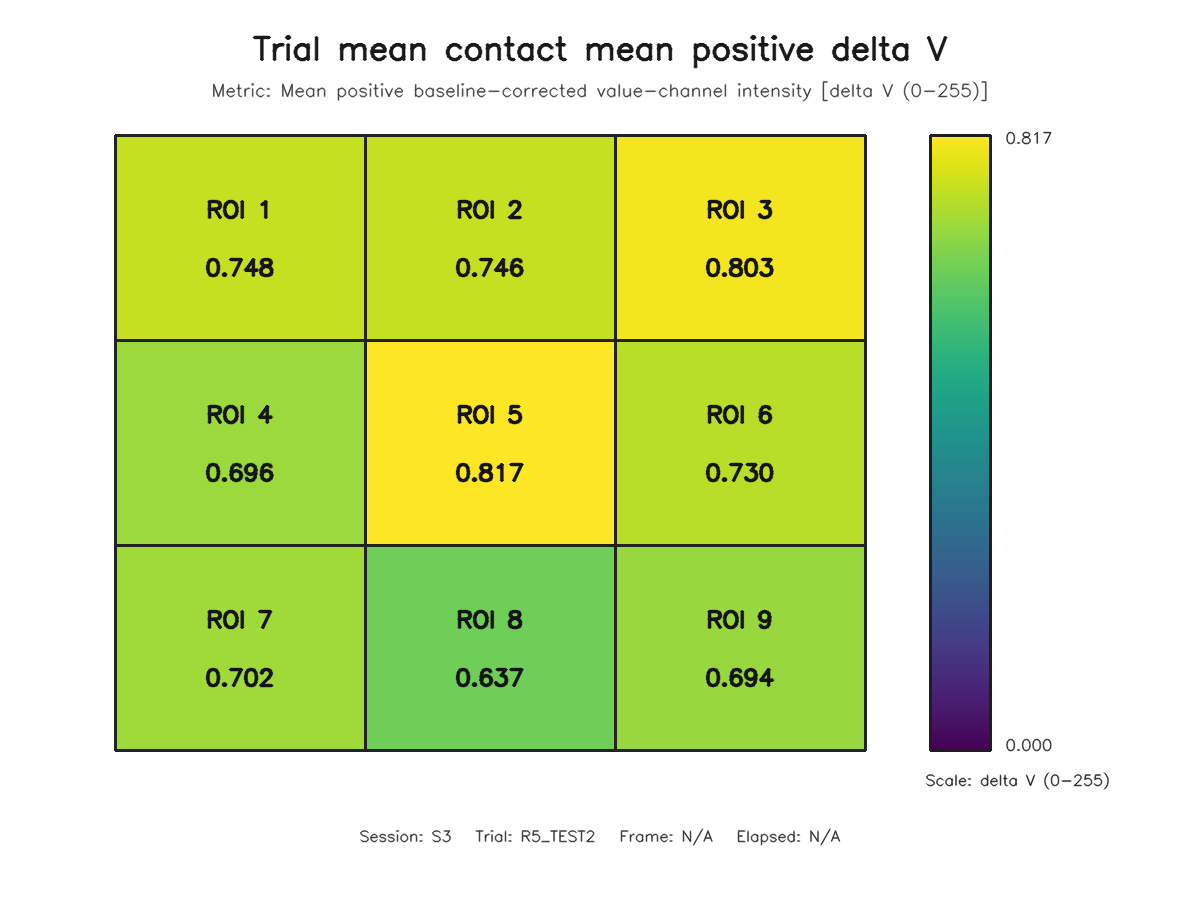

Values plotted in this chart, from the file beside it:
roi, row, column, value
1, 1, 1, 0.7476
2, 1, 2, 0.7458
3, 1, 3, 0.8028
4, 2, 1, 0.6963
5, 2, 2, 0.8172
6, 2, 3, 0.7302
7, 3, 1, 0.7022
8, 3, 2, 0.6369
9, 3, 3, 0.6936
